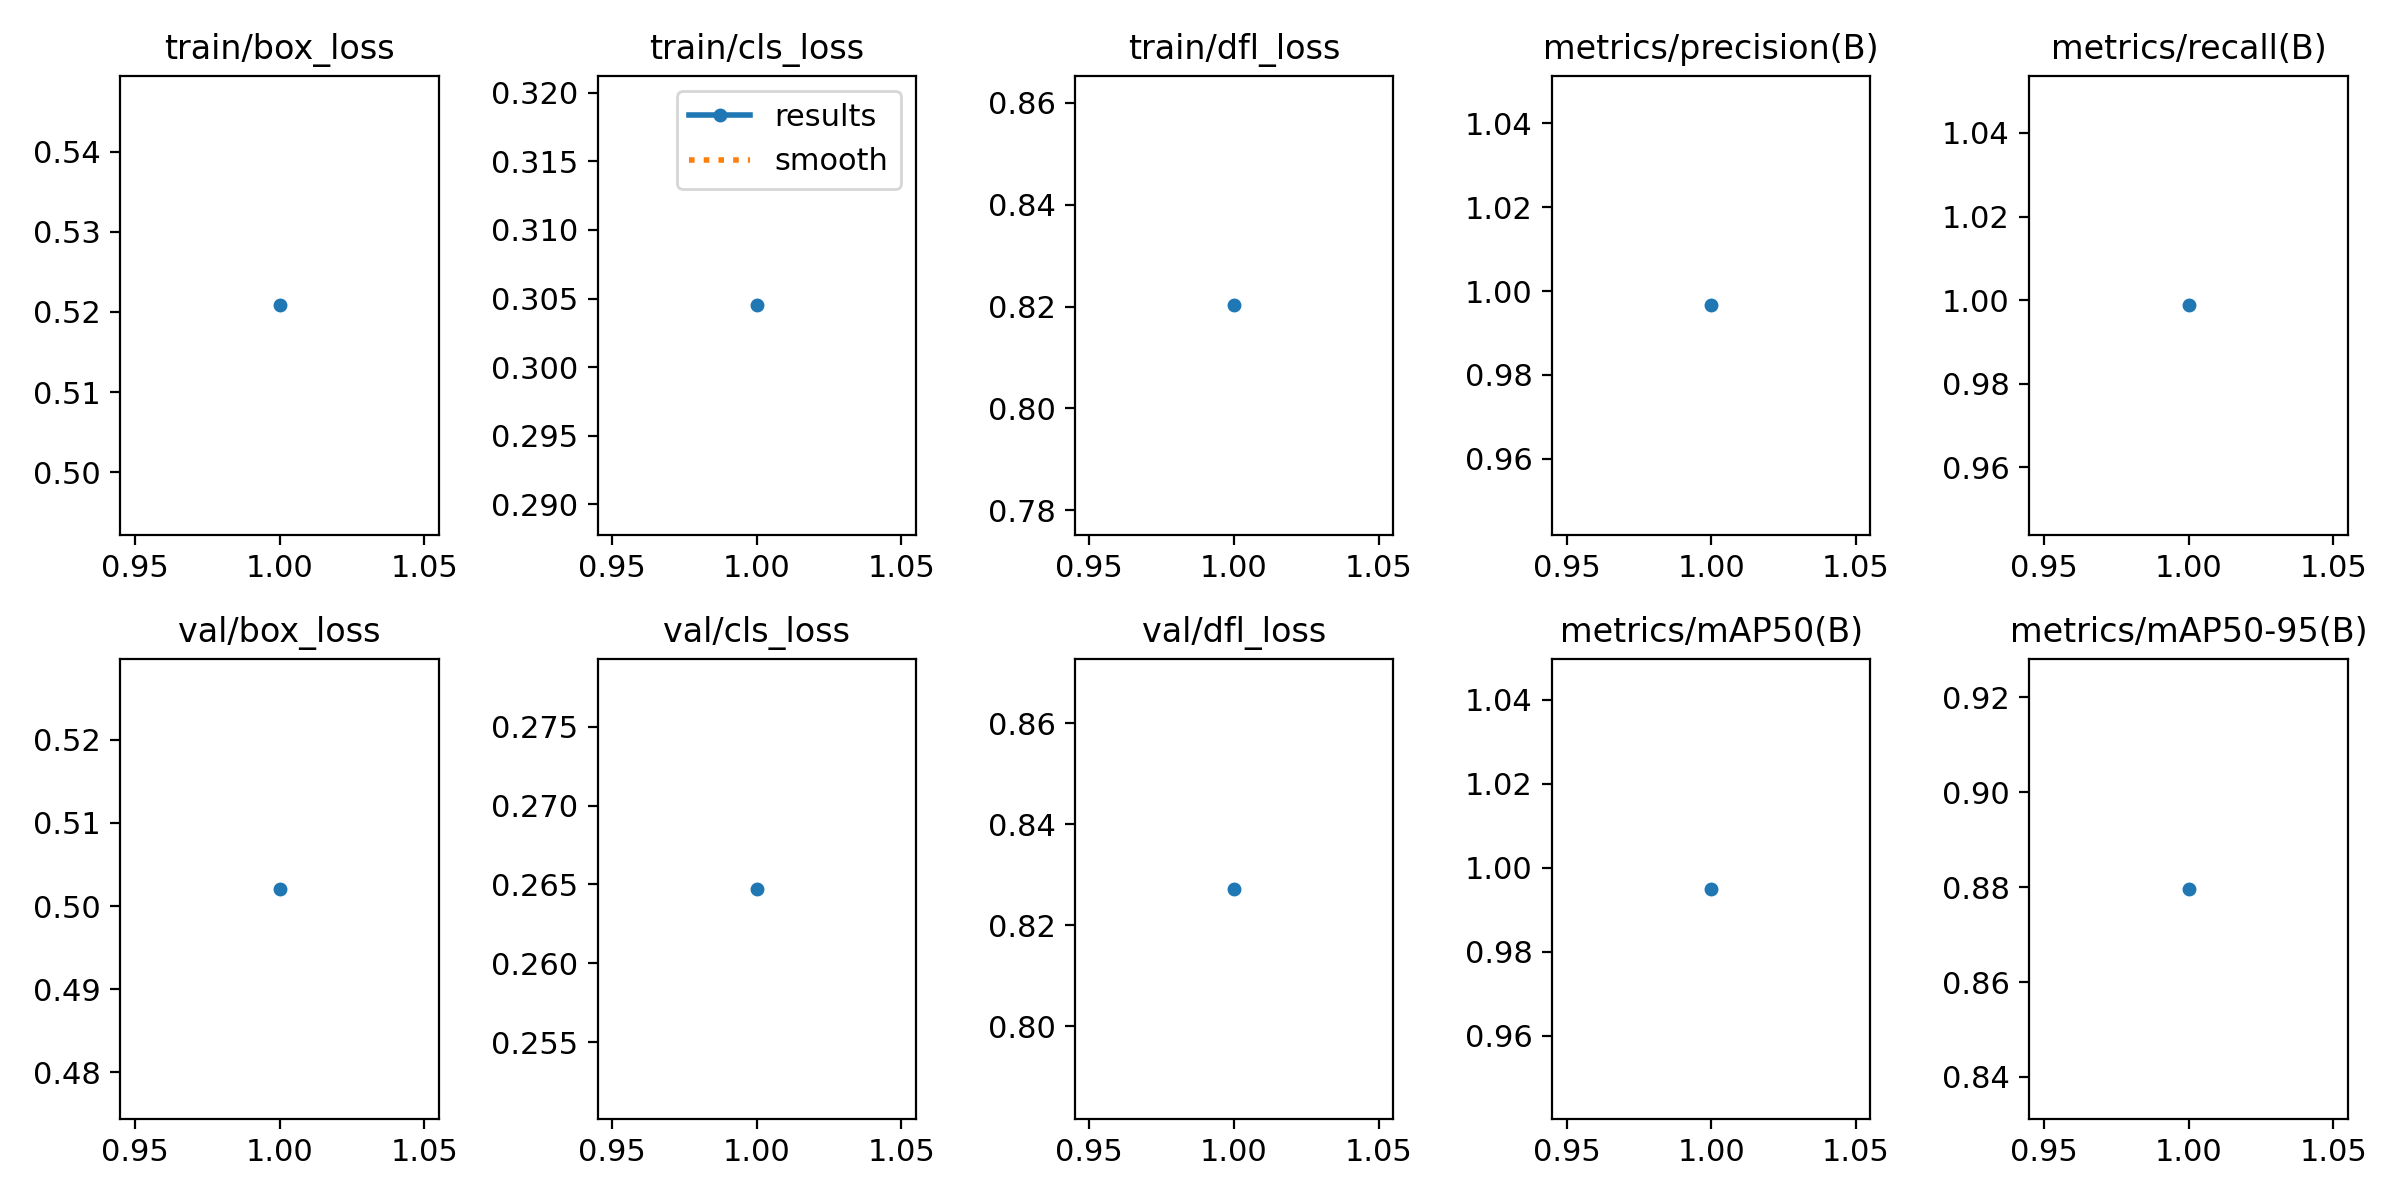

The data file committed next to this chart (first rows):
epoch, train/box_loss, train/cls_loss, train/dfl_loss, metrics/precision(B), metrics/recall(B), metrics/mAP50(B), metrics/mAP50-95(B), val/box_loss, val/cls_loss, val/dfl_loss, lr/pg0, lr/pg1, lr/pg2
1, 0.5208, 0.3045, 0.8202, 0.9966, 0.9988, 0.995, 0.8796, 0.5021, 0.2647, 0.8272, 0.0001214, 0.0001214, 0.0001214
